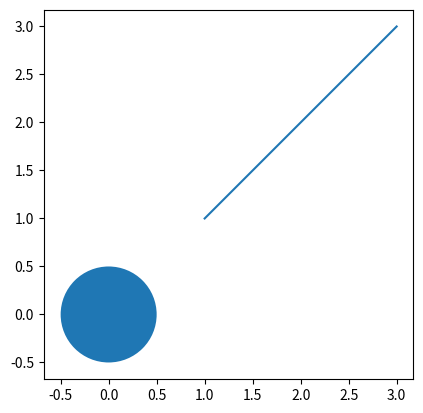

Write the Python code that produced this figure.
import matplotlib.pyplot as plt
x = [1, 2, 3]
y = [1, 2, 3]
fig = plt.figure()
ax = plt.axes()
plt.plot(x, y)
plt.show()


'''
Example of using matplotlib's Circle patch
'''
import matplotlib.pyplot as plt
def create_circle():
    circle = plt.Circle((0, 0), radius = 0.5)
    return circle

def show_shape(patch):
    ax = plt.gca()
    ax.add_patch(patch)
    ax.set_aspect('equal')
    plt.axis('scaled')
    plt.show()

if __name__ == '__main__':
    c = create_circle()
    show_shape(c)

